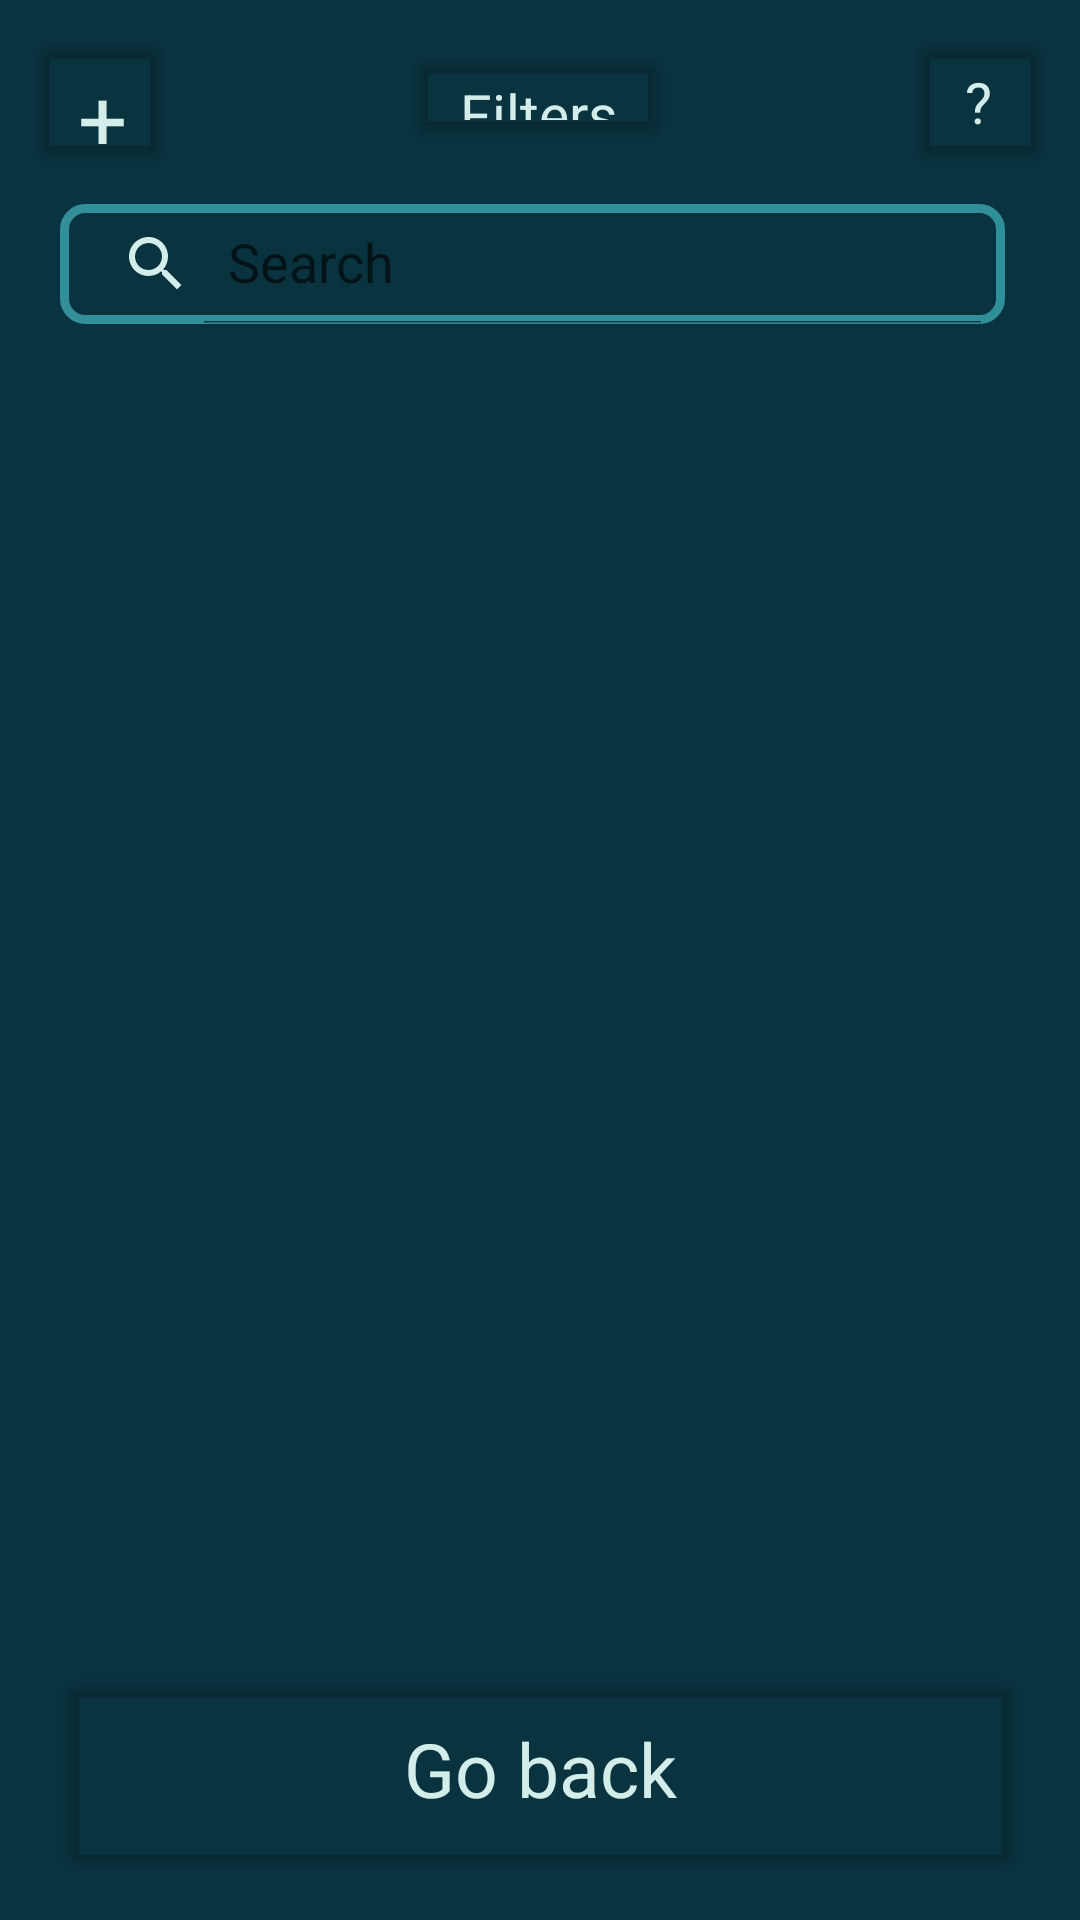

Android layout source for this screen:
<!-- AndroidManifest.xml: application theme Theme.CS_IA_app -->
<!-- res/layout/activity_show_student_data.xml -->
<?xml version="1.0" encoding="utf-8"?>
<androidx.constraintlayout.widget.ConstraintLayout xmlns:android="http://schemas.android.com/apk/res/android"
    xmlns:app="http://schemas.android.com/apk/res-auto"
    xmlns:tools="http://schemas.android.com/tools"
    android:layout_width="match_parent"
    android:layout_height="match_parent"
    android:background="@color/background_color"
    tools:context="android.application.duties_for_all.ActivityShowStudentData">

    <Button
        android:id="@+id/ShowStudentDataBtnHelp"
        android:layout_width="48dp"
        android:layout_height="48dp"
        android:layout_marginTop="10dp"
        android:layout_marginEnd="10dp"
        android:backgroundTint="@color/clear"
        android:fontFamily="sans-serif"
        android:insetTop="0dp"
        android:insetBottom="0dp"
        android:text="@string/question_mark"
        android:textAlignment="center"
        android:textColor="@color/text_color"
        android:textSize="19sp"
        app:cornerRadius="40dp"
        app:layout_constraintEnd_toEndOf="parent"
        app:layout_constraintTop_toTopOf="parent"
        app:strokeColor="@color/text_color"
        app:strokeWidth="2dp" />

    <androidx.constraintlayout.widget.ConstraintLayout
        android:id="@+id/ShowStudentDataLayoutSearch"
        android:layout_width="match_parent"
        android:layout_height="wrap_content"
        android:layout_marginEnd="20dp"
        android:layout_marginStart="20dp"
        android:layout_marginTop="68dp"
        app:layout_constraintStart_toStartOf="parent"
        app:layout_constraintTop_toTopOf="parent"
        app:layout_constraintEnd_toEndOf="parent">

        <androidx.appcompat.widget.SearchView
            android:id="@+id/ShowStudentDataSearchView"
            android:layout_width="0dp"
            android:layout_height="40dp"
            android:layout_marginEnd="5dp"
            android:background="@drawable/input_box"
            app:iconifiedByDefault="false"
            app:layout_constraintBottom_toBottomOf="parent"
            app:layout_constraintEnd_toStartOf="@+id/ShowStudentDataTxtNumberDisplayed"
            app:layout_constraintHorizontal_bias="1.0"
            app:layout_constraintStart_toStartOf="parent"
            app:layout_constraintTop_toTopOf="parent"
            app:layout_constraintVertical_bias="0.0"
            app:queryHint="Search"
            app:searchIcon="@drawable/icon_search" />

        <TextView
            android:id="@+id/ShowStudentDataTxtNumberDisplayed"
            android:layout_width="wrap_content"
            android:layout_height="wrap_content"
            android:fontFamily="sans-serif"
            android:textAlignment="center"
            android:textColor="@color/box_color"
            android:textSize="20sp"
            app:layout_constraintBottom_toBottomOf="parent"
            app:layout_constraintEnd_toEndOf="parent"
            app:layout_constraintTop_toTopOf="parent" />

    </androidx.constraintlayout.widget.ConstraintLayout>

    <androidx.recyclerview.widget.RecyclerView
        android:id="@+id/ShowStudentDataRecyclerView"
        android:layout_width="match_parent"
        android:layout_height="0dp"
        android:layout_marginStart="20dp"
        android:layout_marginTop="5dp"
        android:layout_marginEnd="20dp"
        android:layout_marginBottom="10dp"
        app:layout_constraintBottom_toTopOf="@+id/ShowStudentDataBtnGoBack"
        app:layout_constraintEnd_toEndOf="parent"
        app:layout_constraintHorizontal_bias="0.533"
        app:layout_constraintStart_toStartOf="parent"
        app:layout_constraintTop_toBottomOf="@+id/ShowStudentDataLayoutSearch" />

    <Button
        android:id="@+id/ShowStudentDataBtnAdd"
        android:layout_width="48dp"
        android:layout_height="48dp"
        android:layout_marginTop="10dp"
        android:layout_marginStart="10dp"
        android:backgroundTint="@color/clear"
        android:fontFamily="sans-serif"
        android:insetTop="0dp"
        android:insetBottom="0dp"
        android:text="@string/add"
        android:textAlignment="center"
        android:textColor="@color/text_color"
        android:textSize="29sp"
        app:cornerRadius="40dp"
        app:layout_constraintStart_toStartOf="parent"
        app:layout_constraintTop_toTopOf="parent"
        app:strokeColor="@color/box_color"
        app:strokeWidth="2dp"
        tools:layout_editor_absoluteX="54dp"
        tools:layout_editor_absoluteY="8dp" />

    <Button
        android:id="@+id/ShowStudentDataBtnFilter"
        android:layout_width="wrap_content"
        android:layout_height="35dp"
        android:layout_marginTop="15dp"
        android:backgroundTint="@color/clear"
        android:fontFamily="sans-serif"
        android:insetTop="0dp"
        android:insetBottom="0dp"
        android:text="@string/show_student_data_btn_filter"
        android:textAlignment="center"
        android:textAllCaps="false"
        android:textColor="@color/text_color"
        android:textSize="19sp"
        app:cornerRadius="7dp"
        app:iconPadding="0dp"
        app:layout_constraintEnd_toEndOf="parent"
        app:layout_constraintHorizontal_bias="0.497"
        app:layout_constraintStart_toStartOf="parent"
        app:layout_constraintTop_toTopOf="parent"
        app:strokeColor="@color/box_color"
        app:strokeWidth="3dp" />

    <Button
        android:id="@+id/ShowStudentDataBtnGoBack"
        android:layout_width="321dp"
        android:layout_height="71dp"
        android:layout_marginBottom="15dp"
        android:backgroundTint="@color/clear"
        android:fontFamily="sans-serif"
        android:insetTop="0dp"
        android:insetBottom="0dp"
        android:text="@string/btn_go_back"
        android:textAlignment="center"
        android:textAllCaps="false"
        android:textColor="@color/text_color"
        android:textSize="25sp"
        app:cornerRadius="7dp"
        app:iconPadding="0dp"
        app:layout_constraintBottom_toBottomOf="parent"
        app:layout_constraintEnd_toEndOf="parent"
        app:layout_constraintStart_toStartOf="parent"
        app:strokeColor="@color/box_color"
        app:strokeWidth="3dp" />

</androidx.constraintlayout.widget.ConstraintLayout>
<!-- resources referenced by this layout -->
<resources>
  <color name="background_color">#09333F</color>
  <color name="box_color">#318F9A</color>
  <color name="clear">#00FFFFFF</color>
  <color name="text_color">#D3EDEA</color>
  <!-- drawable icon_search (drawable) -->
  <vector android:height="24dp" android:tint="#D3EDEA"
      android:viewportHeight="24" android:viewportWidth="24"
      android:width="24dp" xmlns:android="http://schemas.android.com/apk/res/android">
      <path android:fillColor="@android:color/white" android:pathData="M15.5,14h-0.79l-0.28,-0.27C15.41,12.59 16,11.11 16,9.5 16,5.91 13.09,3 9.5,3S3,5.91 3,9.5 5.91,16 9.5,16c1.61,0 3.09,-0.59 4.23,-1.57l0.27,0.28v0.79l5,4.99L20.49,19l-4.99,-5zM9.5,14C7.01,14 5,11.99 5,9.5S7.01,5 9.5,5 14,7.01 14,9.5 11.99,14 9.5,14z"/>
  </vector>
  <!-- drawable input_box (drawable) -->
  <?xml version="1.0" encoding="utf-8"?>
  <shape xmlns:android="http://schemas.android.com/apk/res/android" android:shape="rectangle">
  <stroke android:width="3dp" android:color="#318F9A"/>
      <size android:width="321dp" android:height="70dp"/>
      <corners android:radius="7dp"/>
  </shape>
  <string name="add">+</string>
  <string name="btn_go_back">Go back</string>
  <string name="question_mark">?</string>
  <string name="show_student_data_btn_filter">Filters</string>
  <style name="Theme.CS_IA_app" parent="Theme.MaterialComponents.DayNight.NoActionBar">
          
          <item name="colorPrimary">@color/box_color</item>
          <item name="colorPrimaryVariant">@color/background_color</item>
          <item name="colorOnPrimary">@color/white</item>
          
          <item name="colorSecondary">@color/text_color</item>
          <item name="colorSecondaryVariant">@color/background_color</item>
          <item name="colorOnSecondary">@color/black</item>
          
          <item name="android:statusBarColor">?attr/colorPrimaryVariant</item>
          
  
      </style>
  <color name="white">#FFFFFFFF</color>
  <color name="black">#FF000000</color>
</resources>
